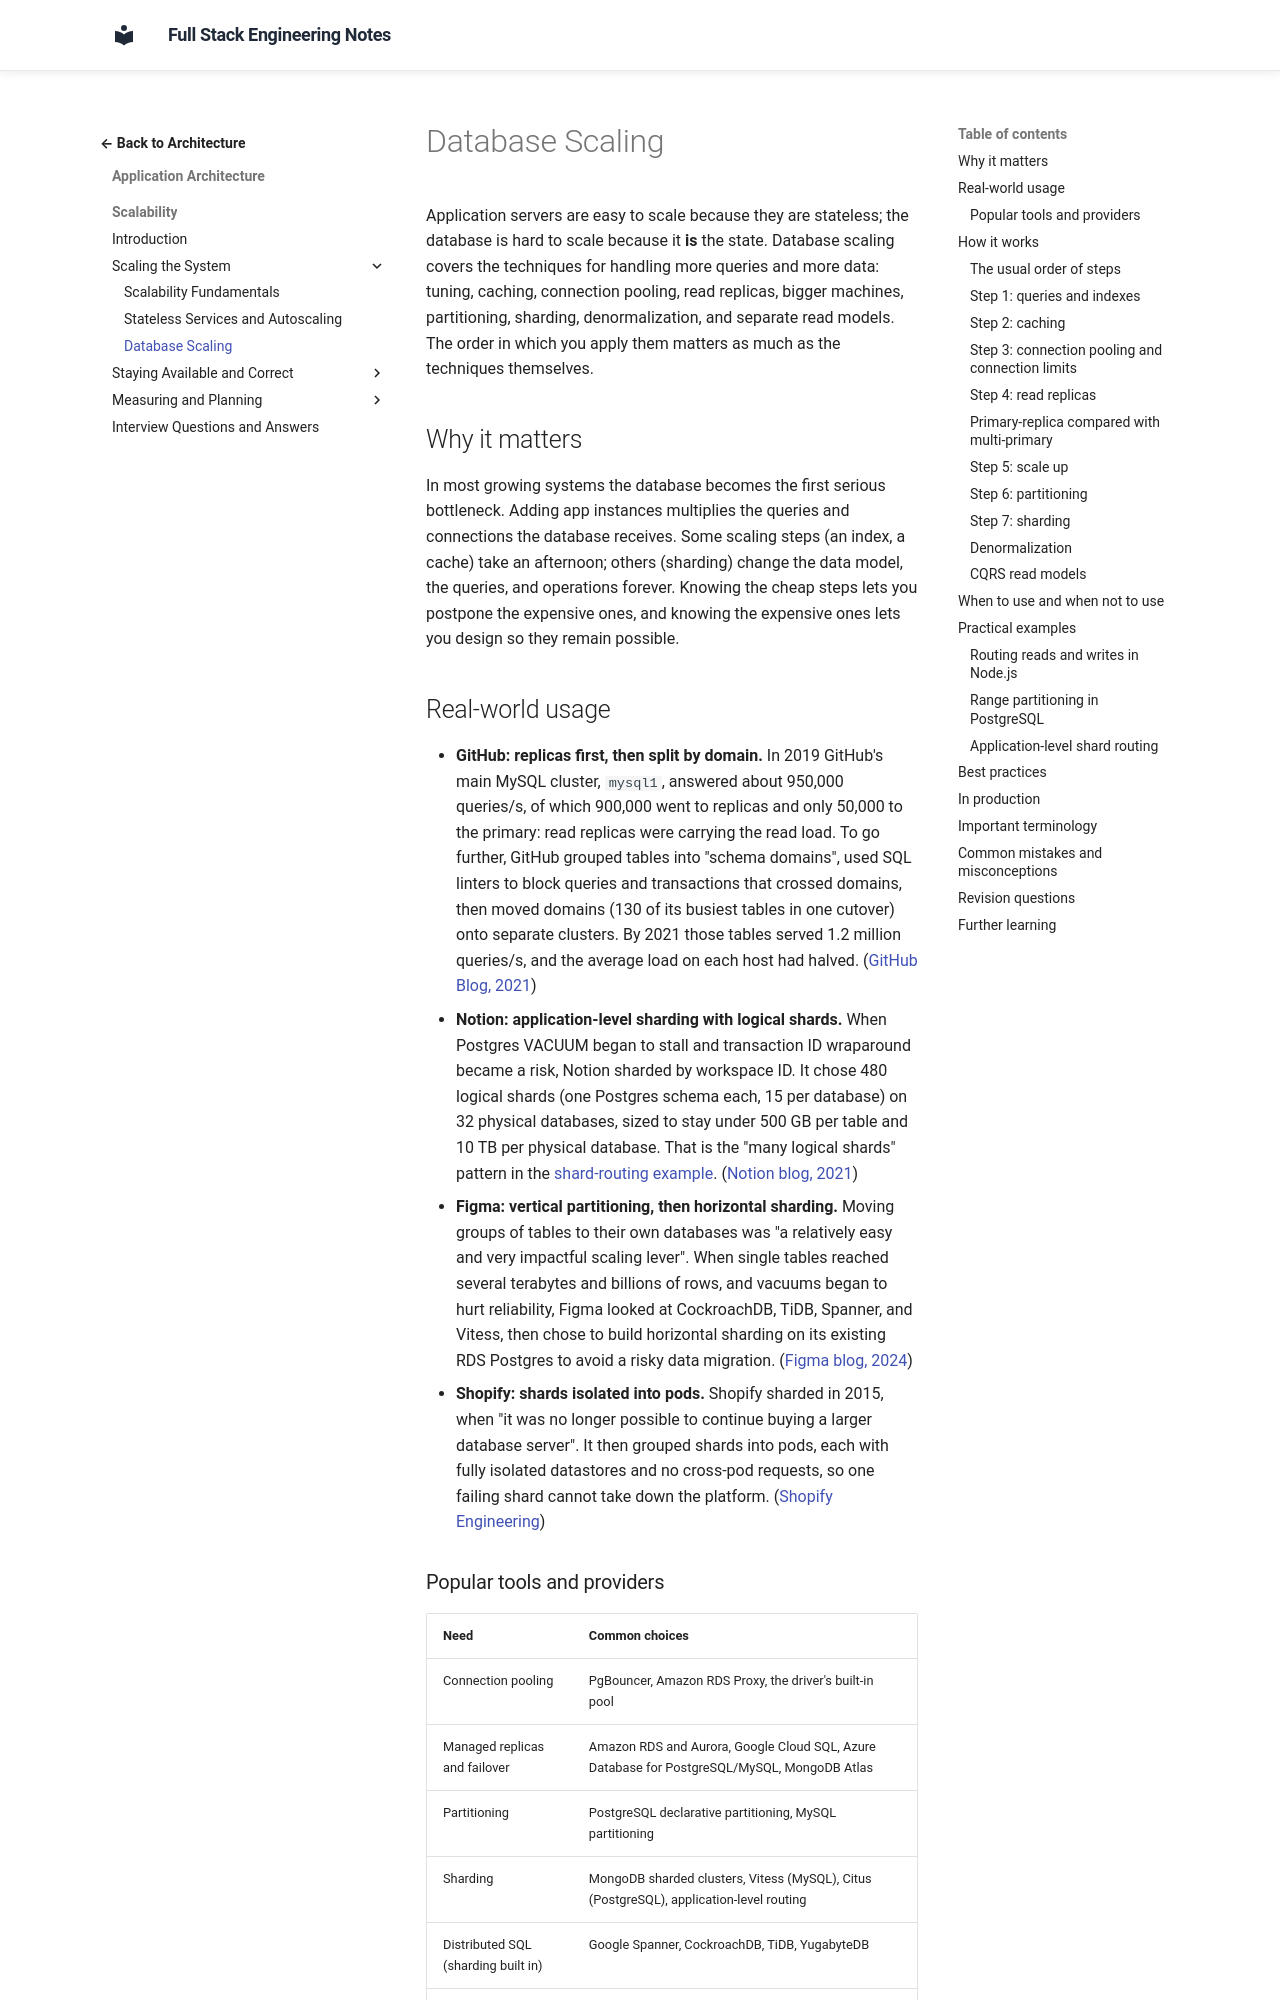

repository: murthy-satti/fullstack-notes · page: 05-application-architecture/scalability/database-scaling/index.html · generator: mkdocs

# Database Scaling

Application servers are easy to scale because they are stateless; the
database is hard to scale because it **is** the state. Database scaling
covers the techniques for handling more queries and more data: tuning,
caching, connection pooling, read replicas, bigger machines,
partitioning, sharding, denormalization, and separate read models. The
order in which you apply them matters as much as the techniques
themselves.

## Why it matters

In most growing systems the database becomes the first serious
bottleneck. Adding app instances multiplies the queries and connections
the database receives. Some scaling steps (an index, a cache) take an
afternoon; others (sharding) change the data model, the queries, and
operations forever. Knowing the cheap steps lets you postpone the
expensive ones, and knowing the expensive ones lets you design so they
remain possible.

## Real-world usage

- **GitHub: replicas first, then split by domain.** In 2019 GitHub's main
  MySQL cluster, `mysql1`, answered about 950,000 queries/s, of which
  900,000 went to replicas and only 50,000 to the primary: read replicas
  were carrying the read load. To go further, GitHub grouped tables into
  "schema domains", used SQL linters to block queries and transactions
  that crossed domains, then moved domains (130 of its busiest tables in
  one cutover) onto separate clusters. By 2021 those tables served 1.2
  million queries/s, and the average load on each host had halved.
  ([GitHub Blog, 2021](https://github.blog/engineering/infrastructure/partitioning-githubs-relational-databases-scale/))
- **Notion: application-level sharding with logical shards.** When
  Postgres VACUUM began to stall and transaction ID wraparound became a
  risk, Notion sharded by workspace ID. It chose 480 logical shards (one
  Postgres schema each, 15 per database) on 32 physical databases, sized
  to stay under 500 GB per table and 10 TB per physical database. That is
  the "many logical shards" pattern in the
  [shard-routing example](#application-level-shard-routing).
  ([Notion blog, 2021](https://www.notion.com/blog/sharding-postgres-at-notion))
- **Figma: vertical partitioning, then horizontal sharding.** Moving
  groups of tables to their own databases was "a relatively easy and very
  impactful scaling lever". When single tables reached several terabytes
  and billions of rows, and vacuums began to hurt reliability, Figma
  looked at CockroachDB, TiDB, Spanner, and Vitess, then chose to build
  horizontal sharding on its existing RDS Postgres to avoid a risky data
  migration.
  ([Figma blog, 2024](https://www.figma.com/blog/how-figmas-databases-team-lived-to-tell-the-scale/))
- **Shopify: shards isolated into pods.** Shopify sharded in 2015, when
  "it was no longer possible to continue buying a larger database server".
  It then grouped shards into pods, each with fully isolated datastores
  and no cross-pod requests, so one failing shard cannot take down the
  platform.
  ([Shopify Engineering](https://shopify.engineering/a-pods-architecture-to-allow-shopify-to-scale))
